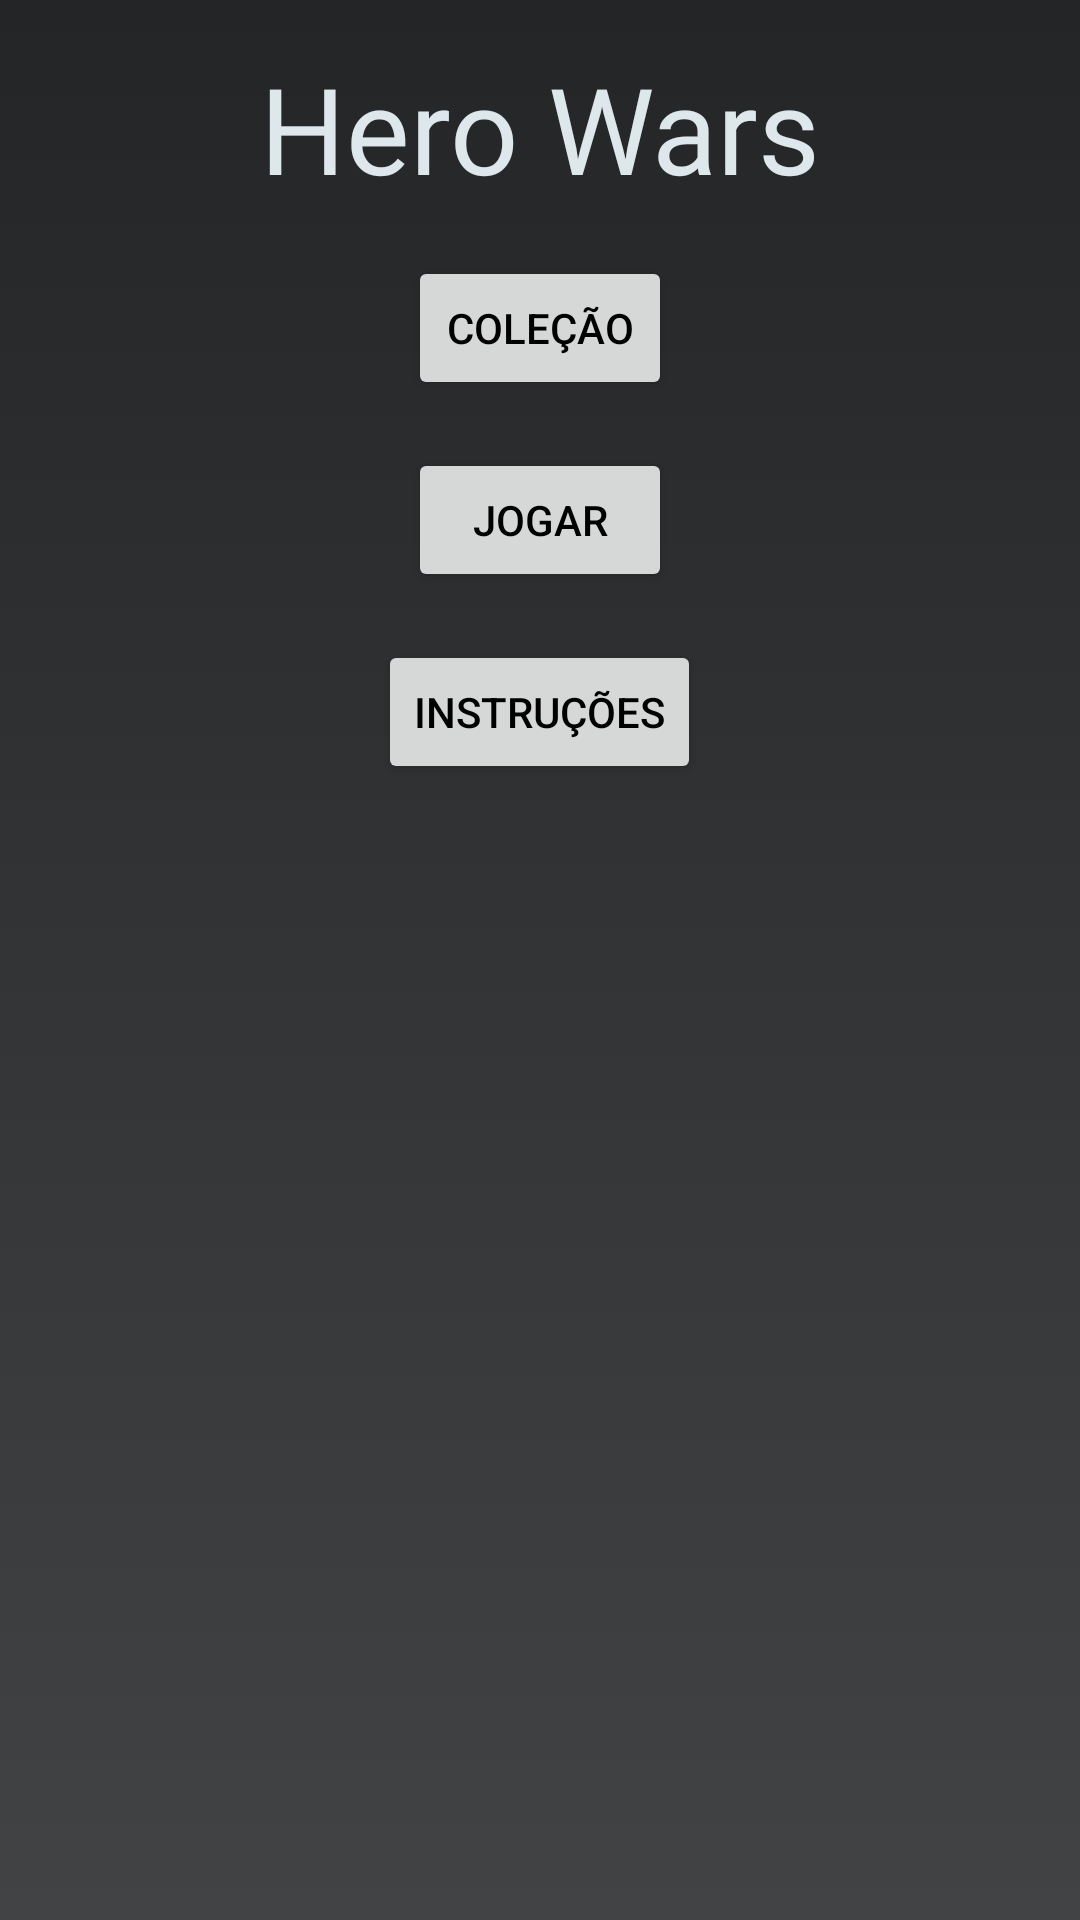

Reconstruct the res/layout file that produces this screen, plus the resources it refers to.
<!-- AndroidManifest.xml: application theme AppTheme -->
<!-- res/layout/activity_main.xml -->
<?xml version="1.0" encoding="utf-8"?>
<LinearLayout xmlns:android="http://schemas.android.com/apk/res/android"
    xmlns:app="http://schemas.android.com/apk/res-auto"
    xmlns:tools="http://schemas.android.com/tools"
    android:layout_width="match_parent"
    android:layout_height="match_parent"
    android:orientation="vertical"
    android:padding="16dp"
    android:background="@drawable/gradiente"
    tools:context=".MenuPrincipal">

    <TextView
        android:id="@+id/textView"
        android:layout_width="wrap_content"
        android:layout_height="wrap_content"
        android:layout_gravity="center"
        android:layout_marginBottom="16dp"
        android:text="@string/app_name"
        android:fontFamily="@font/funsized"
        android:textColor="@color/white"
        android:textSize="40sp" />

    <Button
        android:id="@+id/deck_btn"
        android:layout_width="wrap_content"
        android:layout_height="wrap_content"
        android:layout_gravity="center"
        android:layout_marginBottom="16dp"
        android:text="@string/m_deck" />

    <Button
        android:id="@+id/jogar_btn"
        android:layout_width="wrap_content"
        android:layout_height="wrap_content"
        android:layout_gravity="center"
        android:layout_marginBottom="16dp"
        android:text="@string/m_jogar" />

    <Button
        android:id="@+id/instrucoes_btn"
        android:layout_width="wrap_content"
        android:layout_height="wrap_content"
        android:layout_gravity="center"
        android:layout_marginBottom="16dp"
        android:text="@string/instrucoes_string" />

</LinearLayout>
<!-- resources referenced by this layout -->
<resources>
  <color name="white">#DEE8EC</color>
  <!-- drawable gradiente (drawable) -->
  <?xml version="1.0" encoding="utf-8"?>
  <shape xmlns:android="http://schemas.android.com/apk/res/android" android:shape="rectangle">
      <gradient
          android:type="linear"
          android:endColor="@color/start"
  
          android:startColor="@color/end"
          android:angle="90"
          />
  </shape>
  <string name="app_name">Hero Wars</string>
  <string name="instrucoes_string">Instruções</string>
  <string name="m_deck">Coleção</string>
  <string name="m_jogar">Jogar</string>
  <style name="AppTheme" parent="Theme.AppCompat.DayNight.NoActionBar">
          
          <item name="colorPrimary">@color/colorPrimary</item>
          <item name="colorPrimaryDark">@color/colorPrimaryDark</item>
          <item name="colorAccent">@color/colorAccent</item>
          <item name="android:textColor">@android:color/black</item>
      </style>
  <color name="start">#232526</color>
  <color name="end">#414345</color>
  <color name="colorPrimary">#696969</color>
  <color name="colorPrimaryDark">#000000</color>
  <color name="colorAccent">#FFFFFF</color>
</resources>
